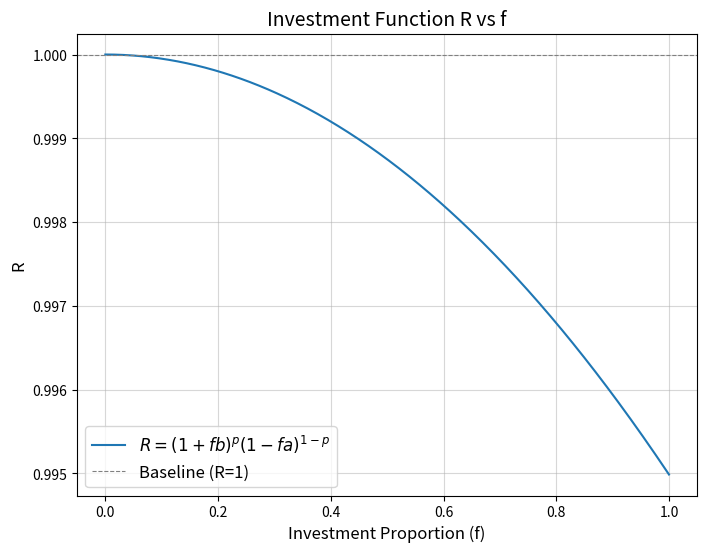

The matplotlib source for this figure:
# Re-importing required libraries and re-plotting the graph after reset
import numpy as np
import matplotlib.pyplot as plt

# Parameters
a = 0.1
b = 0.1
p = 0.5

# Range for investment proportion f
f = np.linspace(0, 1, 500)

# Function R
R = (1 + f * b) ** p * (1 - f * a) ** (1 - p)

# Plotting
plt.figure(figsize=(8, 6))
plt.plot(f, R, label=r"$R = (1 + fb)^p (1 - fa)^{1-p}$")
plt.title("Investment Function R vs f", fontsize=14)
plt.xlabel("Investment Proportion (f)", fontsize=12)
plt.ylabel("R", fontsize=12)
plt.axhline(1, color='gray', linestyle='--', linewidth=0.8, label="Baseline (R=1)")
plt.grid(alpha=0.5)
plt.legend(fontsize=12)
plt.show()
